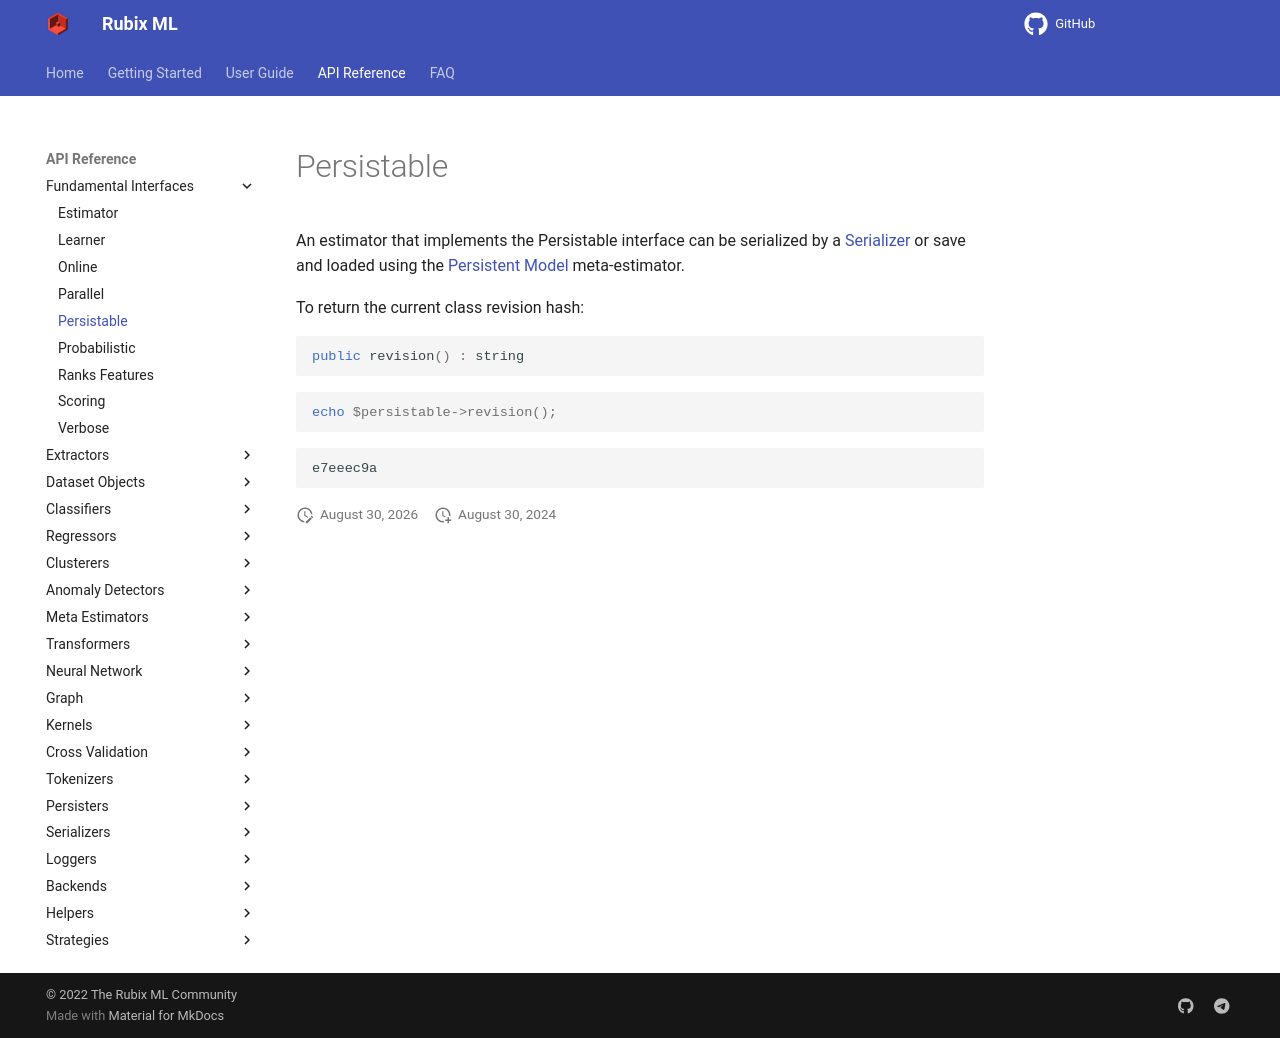

repository: RubixML/ML · page: 2.0/persistable.html · generator: mkdocs

# Persistable

An estimator that implements the Persistable interface can be serialized by a [Serializer](serializers/api.md) or save and loaded using the [Persistent Model](persistent-model.md) meta-estimator.

To return the current class revision hash:

```php
public revision() : string
```

```php
echo $persistable->revision();
```

```text
e7eeec9a
```
